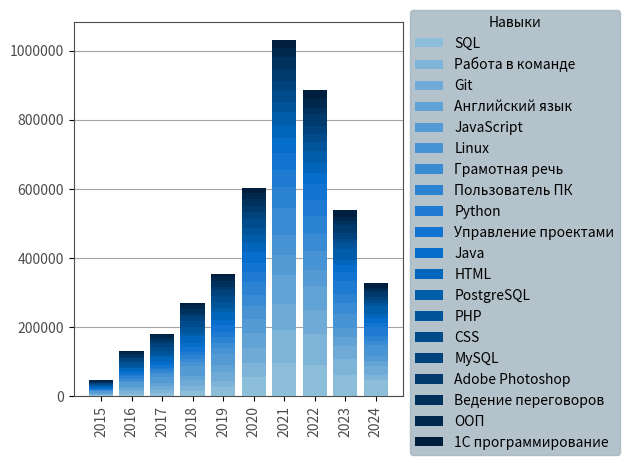
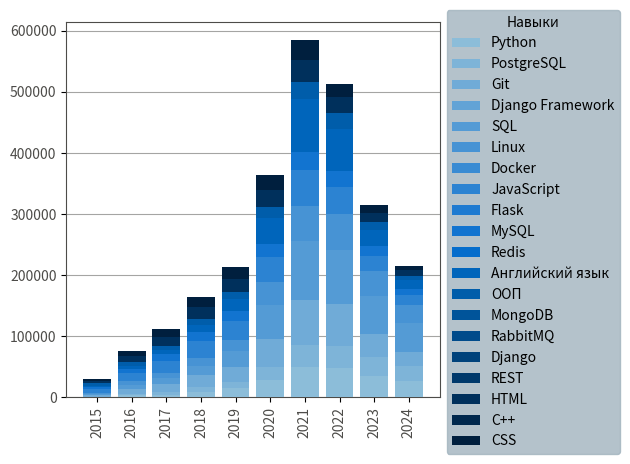

Here is the Python script that generated these plots, in order:
# Построение графика "Топ-20 навыков по годам" #
import matplotlib.pyplot as plt
import matplotlib.ticker as ticker


def create_top_20_key_skills_by_year_diagram(skills_by_year, top_skills):
    colors = [
        '#8cbdd9',
        '#7eb4d8',
        '#70abd7',
        '#62a3d6',
        '#549bd5',
        '#4793d4',
        '#398bd3',
        '#2c83d2',
        '#1f7bd1',
        '#1274d0',
        '#056dcc',
        '#0065bb',
        '#005daa',
        '#00549a',
        '#004b8b',
        '#00427b',
        '#00396b',
        '#00305c',
        '#00284d',
        '#001f3e',
    ]

    years = list(skills_by_year.keys())
    labels = list(top_skills.keys())
    data = {label: [0] * len(years) for label in labels}

    for year_index, year in enumerate(years):
        for skill, count in top_20_key_skills_by_year[year]:
            if skill in data:
                data[skill][year_index] = count

    fig, ax = plt.subplots()

    bottom_values = [0] * len(years)
    for skill_index, skill in enumerate(labels):
        ax.bar(years,
               data[skill],
               bottom=bottom_values,
               label=skill,
               color=colors[skill_index],
               zorder=3)
        bottom_values = [bottom + value for bottom, value in zip(bottom_values, data[skill])]

    ax.legend(title='Навыки', bbox_to_anchor=(1, 1.05), facecolor='#a1b3be').get_frame().set_edgecolor('#a1b3be')

    ax.tick_params(axis='x', rotation=90)
    ax.tick_params(axis='y')
    plt.xticks(years, color='#4D4C49')
    plt.yticks(color='#4D4C49')

    ax.grid(axis='y', color='#4D4C49', zorder=0, alpha=0.5)

    ax.spines['top'].set_color('#4D4C49')
    ax.spines['bottom'].set_color('#4D4C49')
    ax.spines['left'].set_color('#4D4C49')
    ax.spines['right'].set_color('#4D4C49')

    formatter = ticker.StrMethodFormatter("{x:.0f}")
    plt.gca().yaxis.set_major_formatter(formatter)

    plt.tight_layout()

    # plt.savefig('top_20_key_skills_by_year.png', transparent=True)
    # plt.savefig('vacancy_top_20_key_skills_by_year.png', transparent=True)
    # plt.show()



if __name__ == '__main__':
    top_20_key_skills = {
        '1С программирование': 126551,
        'Adobe Photoshop': 146677,
        'CSS': 158343,
        'Git': 315573,
        'HTML': 185399,
        'Java': 190147,
        'JavaScript': 284717,
        'Linux': 267272,
        'MySQL': 154633,
        'PHP': 161510,
        'PostgreSQL': 175411,
        'Python': 221022,
        'SQL': 412684,
        'Английский язык': 284726,
        'Ведение переговоров': 140441,
        'Грамотная речь': 240143,
        'ООП': 129336,
        'Пользователь ПК': 235416,
        'Работа в команде': 333190,
        'Управление проектами': 208048
    }
    top_20_key_skills = dict(sorted(top_20_key_skills.items(), key=lambda item: item[1], reverse=True))
    top_20_key_skills_by_year = {
        # 2003: [], 2004: [], 2005: [], 2006: [], 2007: [], 2008: [],
        # 2009: [], 2010: [], 2011: [], 2012: [], 2013: [], 2014: [],
        2015: [('1С программирование', 657), ('Adobe Photoshop', 1274), ('CSS', 3015), ('Git', 2528), ('HTML', 3791),
               ('Java', 2312), ('JavaScript', 6702), ('Linux', 1683), ('MySQL', 2430), ('PHP', 2765),
               ('PostgreSQL', 652), ('Python', 787), ('SQL', 2148), ('Английский язык', 1732),
               ('Ведение переговоров', 2434), ('Грамотная речь', 1284), ('ООП', 5146), ('Пользователь ПК', 1496),
               ('Работа в команде', 1563), ('Управление проектами', 1977)],
        2016: [('1С программирование', 2585), ('Adobe Photoshop', 4024), ('CSS', 8045), ('Git', 8413), ('HTML', 9674),
               ('Java', 6410), ('JavaScript', 13387), ('Linux', 4978), ('MySQL', 7538), ('PHP', 8903),
               ('PostgreSQL', 2959), ('Python', 3225), ('SQL', 6537), ('Английский язык', 4907),
               ('Ведение переговоров', 8284), ('Грамотная речь', 5415), ('ООП', 5989), ('Пользователь ПК', 6629),
               ('Работа в команде', 7023), ('Управление проектами', 6289)],
        2017: [('1С программирование', 4105), ('Adobe Photoshop', 4961), ('CSS', 12411), ('Git', 12433),
               ('HTML', 14153), ('Java', 8364), ('JavaScript', 19881), ('Linux', 7893), ('MySQL', 10994),
               ('PHP', 12465), ('PostgreSQL', 4688), ('Python', 4698), ('SQL', 9863), ('Английский язык', 6736),
               ('Ведение переговоров', 9872), ('Грамотная речь', 6036), ('ООП', 7809), ('Пользователь ПК', 6939),
               ('Работа в команде', 7905), ('Управление проектами', 8561)],
        2018: [('1С программирование', 6437), ('Adobe Photoshop', 6866), ('CSS', 17252), ('Git', 19295),
               ('HTML', 19720), ('Java', 12872), ('JavaScript', 27704), ('Linux', 12341), ('MySQL', 15406),
               ('PHP', 16788), ('PostgreSQL', 7447), ('Python', 9201), ('SQL', 16010), ('Английский язык', 10716),
               ('Ведение переговоров', 14845), ('Грамотная речь', 9551), ('ООП', 9699), ('Пользователь ПК', 11182),
               ('Работа в команде', 12859), ('Управление проектами', 13392)],
        2019: [('1С программирование', 9432), ('Adobe Photoshop', 8450), ('CSS', 19229), ('Git', 24955),
               ('HTML', 21670), ('Java', 17055), ('JavaScript', 31273), ('Linux', 18047), ('MySQL', 15863),
               ('PHP', 17106), ('PostgreSQL', 10643), ('Python', 14684), ('SQL', 25498), ('Английский язык', 19402),
               ('Ведение переговоров', 17647), ('Грамотная речь', 15458), ('ООП', 11452), ('Пользователь ПК', 18123),
               ('Работа в команде', 19597), ('Управление проектами', 17702)],
        2020: [('1С программирование', 15686), ('Adobe Photoshop', 15066), ('CSS', 25099), ('Git', 45296),
               ('HTML', 27599), ('Java', 30631), ('JavaScript', 40976), ('Linux', 36429), ('MySQL', 22201),
               ('PHP', 20612), ('PostgreSQL', 21896), ('Python', 28013), ('SQL', 56575), ('Английский язык', 43068),
               ('Ведение переговоров', 20693), ('Грамотная речь', 33220), ('ООП', 17671), ('Пользователь ПК', 36784),
               ('Работа в команде', 38462), ('Управление проектами', 27509)],
        2021: [('1С программирование', 24171), ('Adobe Photoshop', 32923), ('CSS', 32513), ('Git', 74031),
               ('HTML', 37462), ('Java', 42702), ('JavaScript', 58216), ('Linux', 57781), ('MySQL', 30116),
               ('PHP', 28846), ('PostgreSQL', 36084), ('Python', 49823), ('SQL', 96185), ('Английский язык', 85828),
               ('Ведение переговоров', 35023), ('Грамотная речь', 76179), ('ООП', 27477), ('Пользователь ПК', 61025),
               ('Работа в команде', 95348), ('Управление проектами', 50914)],
        2022: [('1С программирование', 27084), ('Adobe Photoshop', 34498), ('CSS', 21657), ('Git', 67528),
               ('HTML', 26420), ('Java', 33982), ('JavaScript', 45345), ('Linux', 57725), ('MySQL', 24723),
               ('PHP', 25451), ('PostgreSQL', 37184), ('Python', 47729), ('SQL', 89635), ('Английский язык', 70324),
               ('Ведение переговоров', 16623), ('Грамотная речь', 47223), ('ООП', 25110), ('Пользователь ПК', 51962),
               ('Работа в команде', 91094), ('Управление проектами', 44946)],
        2023: [('1С программирование', 21976), ('Adobe Photoshop', 23906), ('CSS', 12317), ('Git', 37580),
               ('HTML', 15196), ('Java', 20697), ('JavaScript', 25128), ('Linux', 40894), ('MySQL', 15778),
               ('PHP', 17885), ('PostgreSQL', 30366), ('Python', 35624), ('SQL', 62205), ('Английский язык', 26908),
               ('Ведение переговоров', 10723), ('Грамотная речь', 31559), ('ООП', 12654), ('Пользователь ПК', 27880),
               ('Работа в команде', 44825), ('Управление проектами', 26342)],
        2024: [('1С программирование', 14418), ('Adobe Photoshop', 14709), ('CSS', 6805), ('Git', 23514),
               ('HTML', 9714), ('Java', 15122), ('JavaScript', 16105), ('Linux', 29501), ('MySQL', 9584),
               ('PHP', 10689), ('PostgreSQL', 23492), ('Python', 27238), ('SQL', 48028), ('Английский язык', 15105),
               ('Ведение переговоров', 4297), ('Грамотная речь', 14218), ('ООП', 6329), ('Пользователь ПК', 13396),
               ('Работа в команде', 14514), ('Управление проектами', 10416)]
    }
    create_top_20_key_skills_by_year_diagram(top_20_key_skills_by_year, top_20_key_skills)

    vacancy_top_20_key_skills = {
        'Python': 51633,
        'PostgreSQL': 19297,
        'Git': 18586,
        'Django Framework': 17857,
        'SQL': 15384,
        'Linux': 15012,
        'Docker': 7871,
        'JavaScript': 5970,
        'Flask': 5505,
        'MySQL': 4886,
        'Redis': 4862,
        'Английский язык': 4455,
        'ООП': 4254,
        'MongoDB': 3832,
        'RabbitMQ': 3393,
        'Django': 3296,
        'REST': 3021,
        'HTML': 2588,
        'C++': 2302,
        'CSS': 2287
    }
    vacancy_top_20_key_skills = dict(sorted(vacancy_top_20_key_skills.items(), key=lambda item: item[1], reverse=True))
    vacancy_top_20_key_skills_by_year = {
        # '2006': [], '2007': [], '2008': [], '2009': [], '2010': [],
        # '2011': [], '2012': [], '2013': [], '2014': [],
        2015: [('C++', 20), ('CSS', 32), ('Django', 87), ('Django Framework', 168), ('Docker', 3), ('Flask', 26),
                 ('Git', 86), ('HTML', 33), ('JavaScript', 60), ('Linux', 104), ('MongoDB', 29), ('MySQL', 72),
                 ('PostgreSQL', 104), ('Python', 324), ('REST', 6), ('RabbitMQ', 85), ('Redis', 20), ('SQL', 55),
                 ('Английский язык', 10), ('ООП', 33)],
        2016: [('C++', 118), ('CSS', 124), ('Django', 39), ('Django Framework', 588), ('Docker', 37), ('Flask', 85),
                 ('Git', 313), ('HTML', 110), ('JavaScript', 340), ('Linux', 405), ('MongoDB', 114), ('MySQL', 185),
                 ('PostgreSQL', 366), ('Python', 1281), ('REST', 62), ('RabbitMQ', 103), ('Redis', 69), ('SQL', 275),
                 ('Английский язык', 25), ('ООП', 136)],
        2017: [('C++', 124), ('CSS', 146), ('Django', 17), ('Django Framework', 732), ('Docker', 74), ('Flask', 133),
                 ('Git', 531), ('HTML', 168), ('JavaScript', 434), ('Linux', 543), ('MongoDB', 151), ('MySQL', 244),
                 ('PostgreSQL', 534), ('Python', 1674), ('REST', 100), ('RabbitMQ', 75), ('Redis', 122), ('SQL', 272),
                 ('Английский язык', 82), ('ООП', 153)],
        2018: [('C++', 197), ('CSS', 253), ('Django', 32), ('Django Framework', 1207), ('Docker', 159),
                 ('Flask', 305), ('Git', 817), ('HTML', 275), ('JavaScript', 615), ('Linux', 721), ('MongoDB', 233),
                 ('MySQL', 394), ('PostgreSQL', 935), ('Python', 2734), ('REST', 192), ('RabbitMQ', 139),
                 ('Redis', 249), ('SQL', 585), ('Английский язык', 96), ('ООП', 209)],
        2019: [('C++', 207), ('CSS', 277), ('Django', 63), ('Django Framework', 1580), ('Docker', 302),
                 ('Flask', 374), ('Git', 1141), ('HTML', 282), ('JavaScript', 667), ('Linux', 1018), ('MongoDB', 369),
                 ('MySQL', 513), ('PostgreSQL', 1359), ('Python', 3752), ('REST', 193), ('RabbitMQ', 242),
                 ('Redis', 369), ('SQL', 809), ('Английский язык', 195), ('ООП', 295)],
        2020: [('C++', 460), ('CSS', 354), ('Django', 82), ('Django Framework', 2437), ('Docker', 430),
                 ('Flask', 532), ('Git', 2305), ('HTML', 389), ('JavaScript', 965), ('Linux', 1954), ('MongoDB', 553),
                 ('MySQL', 771), ('PostgreSQL', 2375), ('Python', 6151), ('REST', 295), ('RabbitMQ', 217),
                 ('Redis', 544), ('SQL', 1709), ('Английский язык', 569), ('ООП', 593)],
        2021: [('C++', 493), ('CSS', 443), ('Django', 470), ('Django Framework', 4382), ('Docker', 1299),
                 ('Flask', 1210), ('Git', 4795), ('HTML', 503), ('JavaScript', 1194), ('Linux', 3433), ('MongoDB', 820),
                 ('MySQL', 1059), ('PostgreSQL', 3835), ('Python', 11143), ('REST', 567), ('RabbitMQ', 539),
                 ('Redis', 1018), ('SQL', 3746), ('Английский язык', 1316), ('ООП', 1026)],
        2022: [('C++', 330), ('CSS', 397), ('Django', 834), ('Django Framework', 3450), ('Docker', 2083),
                 ('Flask', 1268), ('Git', 4433), ('HTML', 411), ('JavaScript', 805), ('Linux', 3400), ('MongoDB', 679),
                 ('MySQL', 795), ('PostgreSQL', 4276), ('Python', 10420), ('REST', 512), ('RabbitMQ', 730),
                 ('Redis', 796), ('SQL', 3618), ('Английский язык', 1407), ('ООП', 884)],
        2023: [('C++', 222), ('CSS', 177), ('Django', 1135), ('Django Framework', 2113), ('Docker', 2050),
                 ('Flask', 981), ('Git', 2667), ('HTML', 260), ('JavaScript', 467), ('Linux', 2126), ('MongoDB', 485),
                 ('MySQL', 550), ('PostgreSQL', 3271), ('Python', 8221), ('REST', 594), ('RabbitMQ', 760),
                 ('Redis', 921), ('SQL', 2619), ('Английский язык', 531), ('ООП', 623)],
        2024: [('C++', 131), ('CSS', 84), ('Django', 537), ('Django Framework', 1200), ('Docker', 1434),
                 ('Flask', 591), ('Git', 1498), ('HTML', 157), ('JavaScript', 423), ('Linux', 1308), ('MongoDB', 399),
                 ('MySQL', 303), ('PostgreSQL', 2242), ('Python', 5933), ('REST', 500), ('RabbitMQ', 503),
                 ('Redis', 754), ('SQL', 1696), ('Английский язык', 224), ('ООП', 302)]}
    create_top_20_key_skills_by_year_diagram(vacancy_top_20_key_skills_by_year, vacancy_top_20_key_skills)
